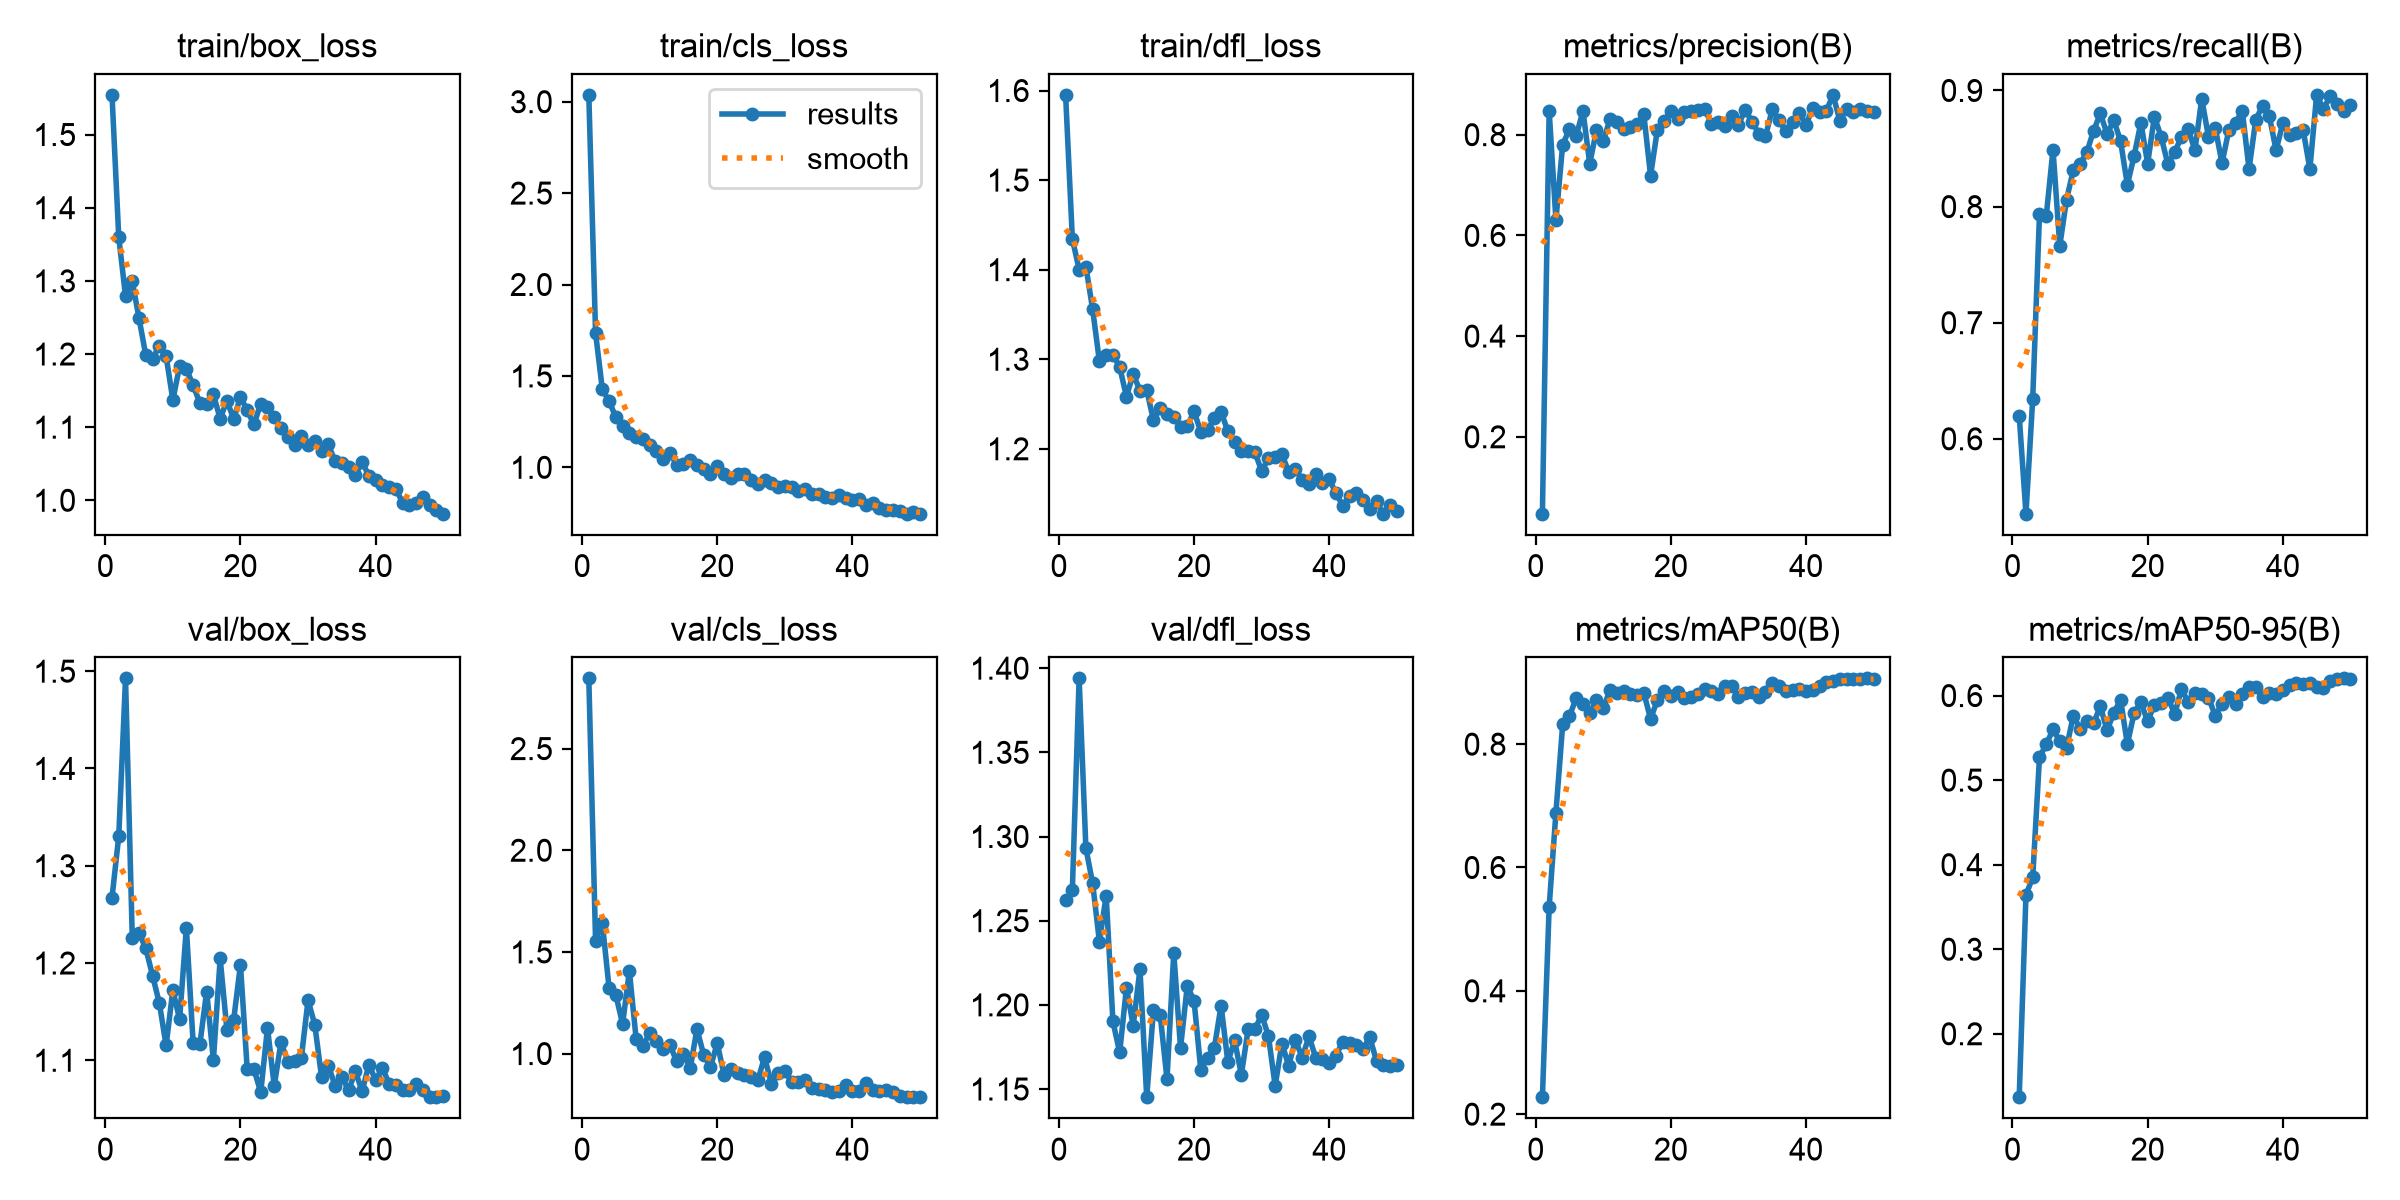

Data behind this chart, as committed beside it:
epoch, time, train/box_loss, train/cls_loss, train/dfl_loss, metrics/precision(B), metrics/recall(B), metrics/mAP50(B), metrics/mAP50-95(B), val/box_loss, val/cls_loss, val/dfl_loss, lr/pg0, lr/pg1, lr/pg2
1, 4.924, 1.554, 3.037, 1.595, 0.0473, 0.6199, 0.2275, 0.125, 1.267, 2.845, 1.262, 0.0004605, 0.0004605, 0.0004605
2, 9.815, 1.359, 1.735, 1.434, 0.8471, 0.5355, 0.5362, 0.364, 1.331, 1.556, 1.268, 0.0009182, 0.0009182, 0.0009182
3, 14.56, 1.279, 1.427, 1.4, 0.6306, 0.6346, 0.6891, 0.3852, 1.493, 1.642, 1.394, 0.001357, 0.001357, 0.001357
4, 19.33, 1.299, 1.363, 1.403, 0.7804, 0.7934, 0.8319, 0.5269, 1.226, 1.322, 1.293, 0.001344, 0.001344, 0.001344
5, 24.15, 1.249, 1.273, 1.356, 0.8107, 0.792, 0.8455, 0.5424, 1.231, 1.288, 1.272, 0.001316, 0.001316, 0.001316
6, 28.87, 1.198, 1.227, 1.298, 0.7974, 0.849, 0.8744, 0.5599, 1.215, 1.146, 1.238, 0.001288, 0.001288, 0.001288
7, 33.61, 1.193, 1.187, 1.304, 0.8468, 0.7662, 0.8658, 0.5465, 1.187, 1.406, 1.265, 0.001259, 0.001259, 0.001259
8, 38.3, 1.212, 1.165, 1.305, 0.7427, 0.806, 0.85, 0.5381, 1.159, 1.073, 1.19, 0.001231, 0.001231, 0.001231
9, 43.03, 1.197, 1.155, 1.291, 0.8086, 0.8313, 0.8709, 0.5761, 1.115, 1.04, 1.172, 0.001203, 0.001203, 0.001203
10, 47.78, 1.137, 1.121, 1.258, 0.7872, 0.8366, 0.8585, 0.5609, 1.172, 1.099, 1.21, 0.001174, 0.001174, 0.001174
11, 52.45, 1.183, 1.088, 1.284, 0.8307, 0.8468, 0.8876, 0.5699, 1.142, 1.06, 1.188, 0.001146, 0.001146, 0.001146
12, 57.15, 1.179, 1.047, 1.265, 0.8258, 0.8652, 0.8824, 0.5674, 1.236, 1.023, 1.221, 0.001118, 0.001118, 0.001118
13, 61.85, 1.158, 1.078, 1.266, 0.8109, 0.8802, 0.8854, 0.5872, 1.118, 1.043, 1.145, 0.001089, 0.001089, 0.001089
14, 66.68, 1.133, 1.014, 1.232, 0.8154, 0.8625, 0.8812, 0.5591, 1.117, 0.9616, 1.197, 0.001061, 0.001061, 0.001061
15, 71.37, 1.132, 1.019, 1.246, 0.8208, 0.8744, 0.8789, 0.5795, 1.171, 0.9983, 1.194, 0.001033, 0.001033, 0.001033
16, 76.09, 1.145, 1.042, 1.239, 0.8402, 0.8562, 0.8832, 0.5951, 1.1, 0.9271, 1.156, 0.001005, 0.001005, 0.001005
17, 80.85, 1.111, 1.014, 1.236, 0.7188, 0.8187, 0.8411, 0.5424, 1.205, 1.121, 1.231, 0.0009763, 0.0009763, 0.0009763
18, 85.57, 1.136, 0.9935, 1.224, 0.8092, 0.8437, 0.8712, 0.5796, 1.131, 0.9929, 1.174, 0.000948, 0.000948, 0.000948
19, 90.27, 1.111, 0.9636, 1.225, 0.8271, 0.8722, 0.8861, 0.5919, 1.142, 0.9343, 1.211, 0.0009197, 0.0009197, 0.0009197
20, 94.96, 1.141, 1.006, 1.242, 0.8474, 0.8371, 0.8774, 0.5696, 1.198, 1.051, 1.202, 0.0008914, 0.0008914, 0.0008914
21, 99.68, 1.123, 0.9646, 1.219, 0.8314, 0.8774, 0.8838, 0.5894, 1.091, 0.8968, 1.161, 0.0008631, 0.0008631, 0.0008631
22, 104.3, 1.104, 0.9433, 1.221, 0.8445, 0.8601, 0.875, 0.5911, 1.091, 0.9254, 1.169, 0.0008348, 0.0008348, 0.0008348
23, 109, 1.132, 0.9661, 1.234, 0.8477, 0.8363, 0.8761, 0.5971, 1.067, 0.9041, 1.174, 0.0008065, 0.0008065, 0.0008065
24, 113.8, 1.128, 0.9626, 1.241, 0.8497, 0.847, 0.8814, 0.5784, 1.133, 0.8951, 1.2, 0.0007782, 0.0007782, 0.0007782
25, 118.5, 1.114, 0.93, 1.219, 0.8519, 0.86, 0.8901, 0.6073, 1.074, 0.8836, 1.166, 0.0007499, 0.0007499, 0.0007499
26, 123.2, 1.099, 0.9084, 1.208, 0.821, 0.8666, 0.887, 0.5926, 1.119, 0.8684, 1.179, 0.0007216, 0.0007216, 0.0007216
27, 127.8, 1.087, 0.9307, 1.198, 0.8257, 0.8485, 0.8812, 0.6032, 1.098, 0.9831, 1.159, 0.0006934, 0.0006934, 0.0006934
28, 132.5, 1.075, 0.9144, 1.198, 0.8177, 0.893, 0.8942, 0.6016, 1.1, 0.8525, 1.185, 0.0006651, 0.0006651, 0.0006651
29, 137.1, 1.088, 0.8907, 1.196, 0.8371, 0.8601, 0.8939, 0.5977, 1.102, 0.9049, 1.185, 0.0006368, 0.0006368, 0.0006368
30, 141.8, 1.075, 0.8954, 1.175, 0.8198, 0.868, 0.8766, 0.5762, 1.162, 0.9154, 1.194, 0.0006085, 0.0006085, 0.0006085
31, 146.5, 1.081, 0.8915, 1.189, 0.8498, 0.8374, 0.8833, 0.59, 1.136, 0.8606, 1.182, 0.0005802, 0.0005802, 0.0005802
32, 151.2, 1.068, 0.8729, 1.191, 0.8258, 0.8657, 0.8846, 0.5984, 1.083, 0.8601, 1.152, 0.0005519, 0.0005519, 0.0005519
33, 156, 1.076, 0.8799, 1.194, 0.8022, 0.872, 0.8765, 0.5905, 1.095, 0.8682, 1.177, 0.0005236, 0.0005236, 0.0005236
34, 160.9, 1.053, 0.8522, 1.174, 0.7966, 0.8825, 0.8853, 0.602, 1.074, 0.8326, 1.164, 0.0004953, 0.0004953, 0.0004953
35, 165.6, 1.051, 0.8532, 1.177, 0.8502, 0.8323, 0.8986, 0.6099, 1.083, 0.8243, 1.179, 0.000467, 0.000467, 0.000467
36, 170.3, 1.045, 0.839, 1.166, 0.8286, 0.875, 0.8943, 0.61, 1.069, 0.8223, 1.169, 0.0004387, 0.0004387, 0.0004387
37, 175, 1.035, 0.8336, 1.161, 0.8073, 0.8866, 0.886, 0.5981, 1.089, 0.8123, 1.181, 0.0004104, 0.0004104, 0.0004104
38, 179.8, 1.052, 0.8478, 1.171, 0.8243, 0.8779, 0.8886, 0.6032, 1.068, 0.8138, 1.169, 0.0003821, 0.0003821, 0.0003821
39, 184.4, 1.034, 0.8334, 1.162, 0.8428, 0.8486, 0.889, 0.6013, 1.095, 0.8451, 1.168, 0.0003538, 0.0003538, 0.0003538
40, 189.1, 1.028, 0.823, 1.166, 0.8195, 0.8719, 0.887, 0.6064, 1.079, 0.8156, 1.166, 0.0003255, 0.0003255, 0.0003255
41, 200.4, 1.021, 0.8274, 1.151, 0.8538, 0.8616, 0.8879, 0.613, 1.092, 0.8158, 1.17, 0.0002972, 0.0002972, 0.0002972
42, 205.1, 1.018, 0.7915, 1.136, 0.8452, 0.8631, 0.8947, 0.6147, 1.076, 0.8541, 1.178, 0.0002689, 0.0002689, 0.0002689
43, 209.8, 1.015, 0.8074, 1.148, 0.8475, 0.8661, 0.9012, 0.6137, 1.075, 0.8197, 1.177, 0.0002406, 0.0002406, 0.0002406
44, 214.4, 0.9969, 0.7758, 1.15, 0.879, 0.8324, 0.9023, 0.615, 1.07, 0.8137, 1.176, 0.0002123, 0.0002123, 0.0002123
45, 219.1, 0.9942, 0.7659, 1.143, 0.8276, 0.8962, 0.9058, 0.6107, 1.07, 0.8223, 1.174, 0.0001841, 0.0001841, 0.0001841
46, 223.7, 0.9964, 0.765, 1.133, 0.8514, 0.884, 0.9057, 0.6086, 1.076, 0.8122, 1.181, 0.0001558, 0.0001558, 0.0001558
47, 228.3, 1.004, 0.761, 1.141, 0.8441, 0.895, 0.9049, 0.6169, 1.07, 0.7926, 1.167, 0.0001275, 0.0001275, 0.0001275
48, 233, 0.994, 0.7463, 1.128, 0.851, 0.8884, 0.9055, 0.6199, 1.062, 0.7875, 1.165, 9.91726e-05, 9.91726e-05, 9.91726e-05
49, 237.7, 0.9862, 0.7531, 1.137, 0.8477, 0.8823, 0.9066, 0.6203, 1.062, 0.7873, 1.163, 7.08784e-05, 7.08784e-05, 7.08784e-05
50, 242.4, 0.9817, 0.7468, 1.131, 0.8459, 0.8875, 0.9059, 0.6198, 1.064, 0.7855, 1.165, 4.25842e-05, 4.25842e-05, 4.25842e-05
